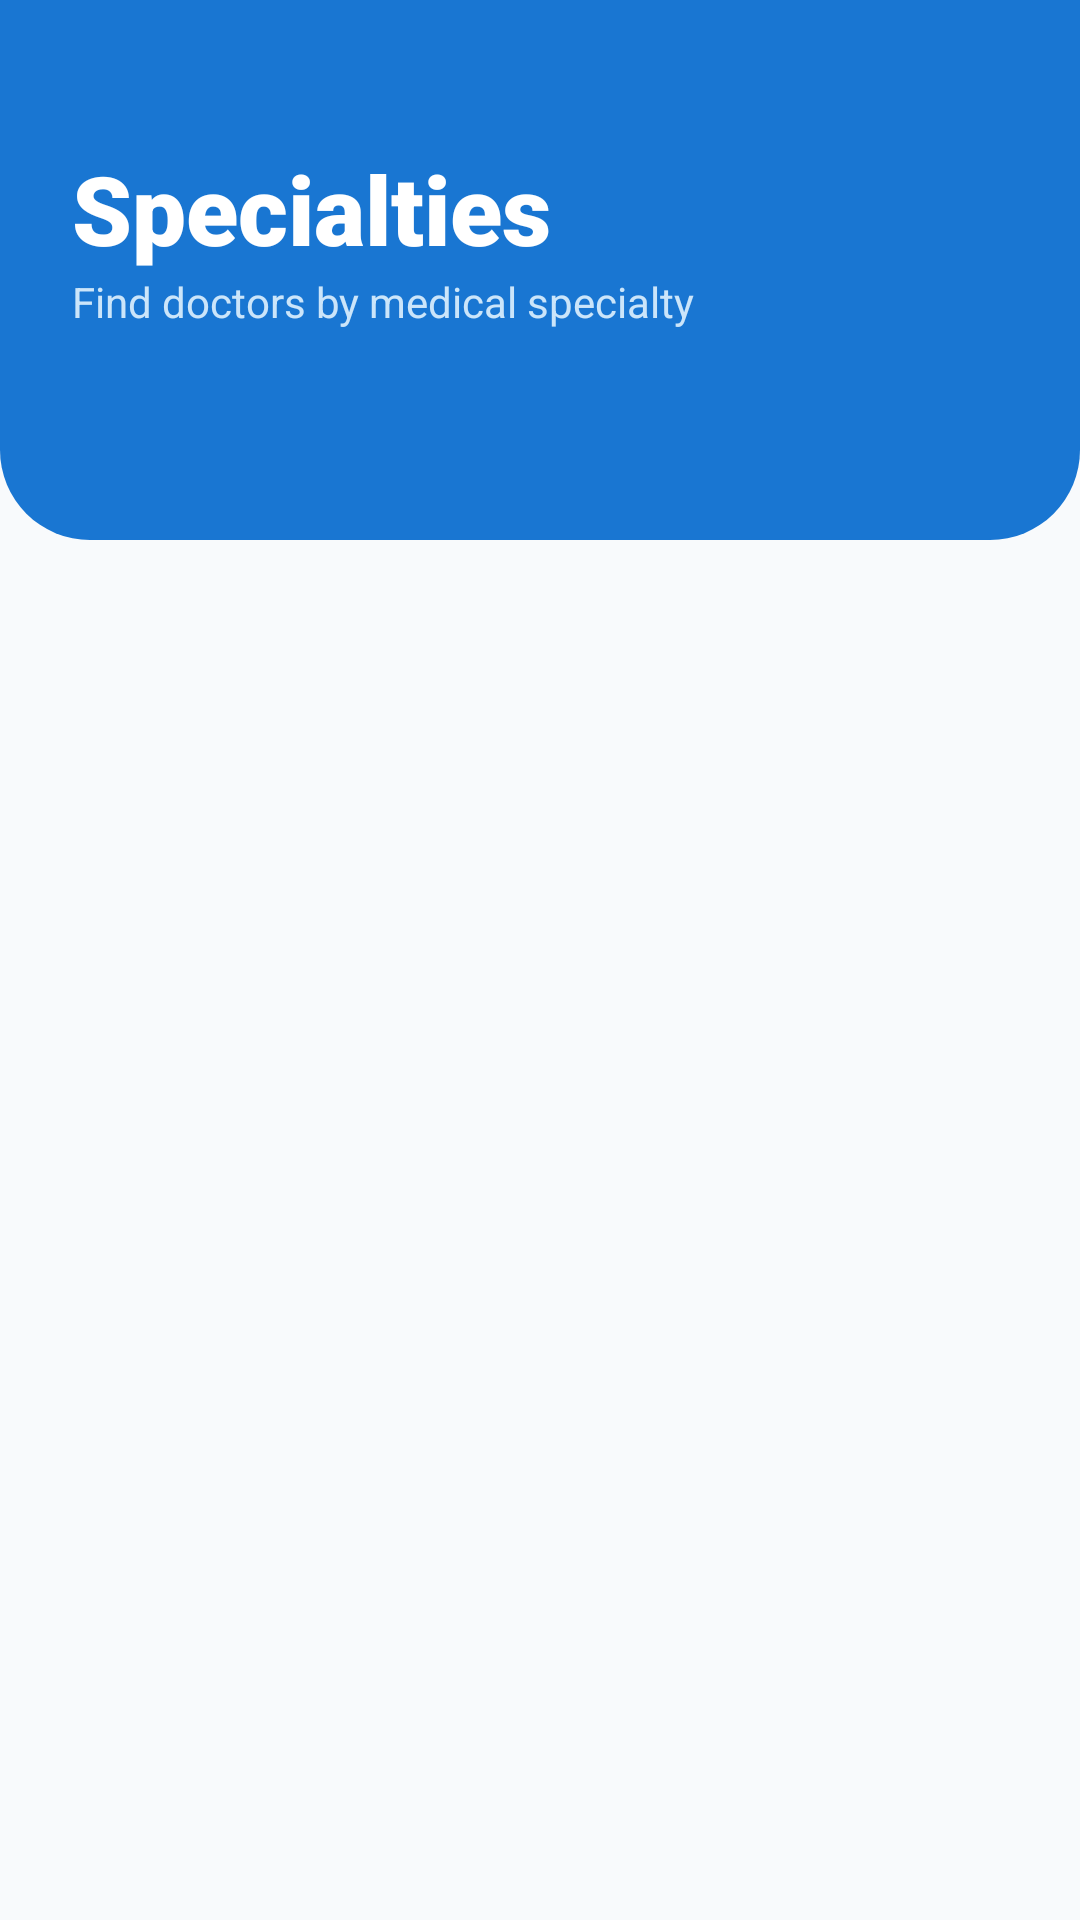

The Android layout XML behind this screen, and the referenced resources:
<!-- AndroidManifest.xml: application theme Theme.CareLanka -->
<!-- res/layout/activity_specialties.xml -->
<?xml version="1.0" encoding="utf-8"?>
<androidx.constraintlayout.widget.ConstraintLayout xmlns:android="http://schemas.android.com/apk/res/android"
    xmlns:app="http://schemas.android.com/apk/res-auto"
    xmlns:tools="http://schemas.android.com/tools"
    android:layout_width="match_parent"
    android:layout_height="match_parent"
    android:background="#F8FAFC">

    
    <View
        android:id="@+id/headerView"
        android:layout_width="match_parent"
        android:layout_height="180dp"
        android:background="@drawable/header_background"
        app:layout_constraintTop_toTopOf="parent" />

    <TextView
        android:id="@+id/tvTitle"
        android:layout_width="wrap_content"
        android:layout_height="wrap_content"
        android:layout_marginStart="24dp"
        android:layout_marginTop="48dp"
        android:text="Specialties"
        android:textColor="@color/white"
        android:textSize="32sp"
        android:fontFamily="sans-serif-black"
        app:layout_constraintStart_toStartOf="parent"
        app:layout_constraintTop_toTopOf="parent" />

    <TextView
        android:id="@+id/tvSubtitle"
        android:layout_width="wrap_content"
        android:layout_height="wrap_content"
        android:text="Find doctors by medical specialty"
        android:textColor="#E0F2FE"
        android:textSize="14sp"
        android:alpha="0.9"
        app:layout_constraintStart_toStartOf="@+id/tvTitle"
        app:layout_constraintTop_toBottomOf="@+id/tvTitle" />

    
    <androidx.recyclerview.widget.RecyclerView
        android:id="@+id/recyclerSpecialties"
        android:layout_width="match_parent"
        android:layout_height="0dp"
        android:layout_marginTop="24dp"
        android:paddingHorizontal="16dp"
        android:paddingBottom="24dp"
        android:clipToPadding="false"
        android:scrollbars="none"
        app:layout_constraintBottom_toBottomOf="parent"
        app:layout_constraintTop_toBottomOf="@+id/tvSubtitle"
        tools:listitem="@layout/item_specialty"/>

</androidx.constraintlayout.widget.ConstraintLayout>
<!-- res/layout/item_specialty.xml (included above) -->
<?xml version="1.0" encoding="utf-8"?>
<com.google.android.material.card.MaterialCardView xmlns:android="http://schemas.android.com/apk/res/android"
    xmlns:app="http://schemas.android.com/apk/res-auto"
    android:layout_width="match_parent"
    android:layout_height="wrap_content"
    android:layout_marginHorizontal="16dp"
    android:layout_marginVertical="6dp"
    app:cardCornerRadius="24dp"
    app:cardElevation="2dp"
    app:strokeWidth="0dp"
    app:cardBackgroundColor="#FFFFFF">

    <LinearLayout
        android:layout_width="match_parent"
        android:layout_height="wrap_content"
        android:orientation="horizontal"
        android:padding="16dp"
        android:gravity="center_vertical">

        
        <com.google.android.material.card.MaterialCardView
            android:layout_width="54dp"
            android:layout_height="54dp"
            app:cardCornerRadius="16dp"
            app:cardElevation="0dp"
            app:cardBackgroundColor="#F1F5F9"
            app:strokeWidth="0dp">
            <TextView
                android:id="@+id/tvIcon"
                android:layout_width="wrap_content"
                android:layout_height="wrap_content"
                android:layout_gravity="center"
                android:text="❤️"
                android:textSize="26sp"/>
        </com.google.android.material.card.MaterialCardView>

        <TextView
            android:id="@+id/tvSpecialtyName"
            android:layout_width="0dp"
            android:layout_height="wrap_content"
            android:layout_weight="1"
            android:layout_marginStart="16dp"
            android:text="Cardiologist"
            android:textSize="17sp"
            android:fontFamily="sans-serif-black"
            android:textColor="#1E293B"
            android:letterSpacing="-0.01"/>

        
        <ImageView
            android:layout_width="24dp"
            android:layout_height="24dp"
            android:src="@android:drawable/ic_media_play"
            app:tint="#CBD5E1"
            android:layout_marginStart="8dp"/>

    </LinearLayout>
</com.google.android.material.card.MaterialCardView>
<!-- resources referenced by this layout -->
<resources>
  <color name="white">#FFFFFF</color>
  <!-- drawable header_background (drawable) -->
  <?xml version="1.0" encoding="utf-8"?>
  <shape xmlns:android="http://schemas.android.com/apk/res/android">
      <solid android:color="@color/primaryBlue" />
      <corners
          android:bottomLeftRadius="30dp"
          android:bottomRightRadius="30dp" />
  </shape>
  <style name="Theme.CareLanka" parent="Base.Theme.CareLanka" />
  <color name="primaryBlue">#1976D2</color>
  <color name="primary">#1976D2</color>
  <color name="onPrimary">#FFFFFF</color>
  <color name="primaryContainer">#D7E3FF</color>
  <color name="onPrimaryContainer">#001B3F</color>
  <color name="secondary">#00897B</color>
  <color name="onSecondary">#FFFFFF</color>
  <color name="secondaryContainer">#B2DFDB</color>
  <color name="onSecondaryContainer">#00201C</color>
  <color name="tertiary">#4CAF50</color>
  <color name="onTertiary">#FFFFFF</color>
  <color name="tertiaryContainer">#C8E6C9</color>
  <color name="onTertiaryContainer">#002107</color>
  <color name="background">#F5F5F5</color>
  <color name="surface">#FFFFFF</color>
  <color name="onSurface">#212121</color>
  <color name="surfaceVariant">#E0E2EC</color>
  <color name="onSurfaceVariant">#757575</color>
  <color name="outline">#74777F</color>
  <style name="TextAppearance.CareLanka.HeadlineLarge" parent="TextAppearance.Material3.HeadlineLarge">
          <item name="android:textSize">@dimen/text_headline_large</item>
          <item name="android:textStyle">bold</item>
          <item name="android:textColor">@color/onSurface</item>
      </style>
  <style name="TextAppearance.CareLanka.HeadlineMedium" parent="TextAppearance.Material3.HeadlineMedium">
          <item name="android:textSize">@dimen/text_headline_medium</item>
          <item name="android:textStyle">bold</item>
          <item name="android:textColor">@color/onSurface</item>
      </style>
  <style name="TextAppearance.CareLanka.HeadlineSmall" parent="TextAppearance.Material3.HeadlineSmall">
          <item name="android:textSize">@dimen/text_headline_small</item>
          <item name="android:textStyle">bold</item>
          <item name="android:textColor">@color/onSurface</item>
      </style>
  <style name="TextAppearance.CareLanka.BodyLarge" parent="TextAppearance.Material3.BodyLarge">
          <item name="android:textSize">@dimen/text_body_large</item>
          <item name="android:textColor">@color/onSurface</item>
      </style>
  <style name="TextAppearance.CareLanka.BodyMedium" parent="TextAppearance.Material3.BodyMedium">
          <item name="android:textSize">@dimen/text_body</item>
          <item name="android:textColor">@color/onSurfaceVariant</item>
      </style>
  <dimen name="text_headline_large">32sp</dimen>
  <dimen name="text_headline_medium">24sp</dimen>
  <dimen name="text_headline_small">20sp</dimen>
  <dimen name="text_body_large">16sp</dimen>
  <dimen name="text_body">14sp</dimen>
</resources>
